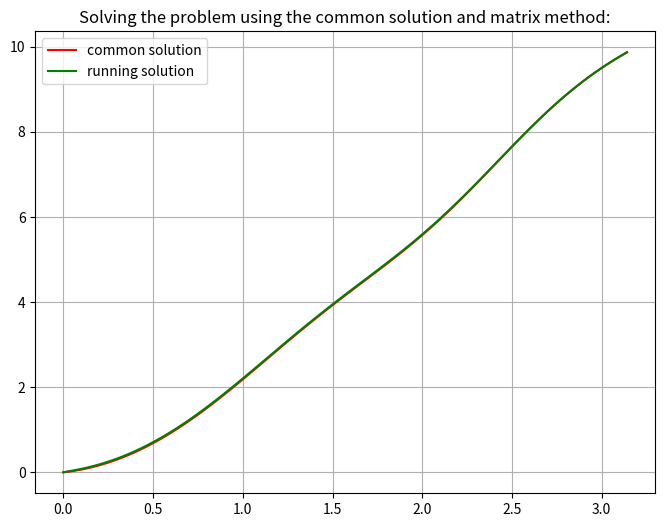

The script that saved this image:
import numpy as np
import math
import matplotlib.pyplot as plt
#import sympy as sp

def P(x):
    return x*x-3

def Q(x):
    return math.cos(x)*(x*x-3)

def F(x):
    return 2-6*x+2*x*x*x+(x*x-3)*math.exp(x)*math.sin(x)*(1+math.cos(x))+math.cos(x)*(math.exp(x)+(x*x-1)+x*x*x*x-3*x*x)

def A():
    return 0

def B():
    return math.pi

def Ya():
    return 0

def Yb():
    return math.pi*math.pi

def Xn(a, h, N):
    X = np.zeros(N+1)
    for i in range(N+1):
        X[i] = a + i*h
    return X

#y"+py'+y=f
def cauchy2order(p, q, f, yAtStart, yDerAtStart, X, h, N):
    P = np.zeros(N+1)
    Q = np.zeros(N+1)
    F = np.zeros(N+1)
    Y = np.zeros(N+1)
    for i in range(N+1):
        P[i] = p(X[i])
        Q[i] = q(X[i])
        F[i] = f(X[i])
    Y[0] = yAtStart
    Y[1] = yAtStart + h * yDerAtStart
    for i in range(0, N - 1):
        Y[i+2] = (F[i]-Q[i]*Y[i])*h*h-P[i]*(Y[i+1]-Y[i])*h+2*Y[i+1]-Y[i]
    return Y

#Z1'=-qZ1^2-pZ1+1
def cauchy1orderZ1(p, q, z1AtStart, X, h, N):
    P = np.zeros(N+1)
    Q = np.zeros(N+1)
    Z1 = np.zeros(N+1)
    for i in range(N+1):
        P[i] = p(X[i])
        Q[i] = q(X[i])
    Z1[0] = z1AtStart
    for i in range(0, N):
        Z1[i+1] = (Z1[i]*Z1[i]*Q[i]+Z1[i]*P[i]+1)*h+Z1[i]
    return Z1

#Z2'=-Z1(Z2q+f)
def cauchy1orderZ2(q, f, Z1, yAtStart, X, h, N):
    F = np.zeros(N+1)
    Q = np.zeros(N+1)
    Z2 = np.zeros(N+1)
    for i in range(N+1):
        Q[i] = q(X[i])
        F[i] = f(X[i])
    Z2[0] = yAtStart
    for i in range(0, N):
        Z2[i+1] = (Z1[i]*Z2[i]*Q[i]-Z1[i]*F[i])*h+Z2[i]
        #print(Z2[i])
    return Z2

#Z1y'=y-Z2
def cauchy1orderY(Z1, Z2, yAtEnd, h, N):
    Y = np.zeros((N+1))
    Y[N] = yAtEnd
    print(Y[N])
    for i in range(N, 0, -1):
        Y[i-1] = (Y[i]*Z1[i-1]+Z2[i-1]*h)/(Z1[i-1]+h)
    return Y

def commonSolution(a, b, ya, yb, p, q, f, N=100):
    h = (b - a) / N
    X = Xn(a, h, N)
    def zero(x):
        return 0
    YPart = cauchy2order(p, q, f, 0, 0, X, h, N)
    Y1 = cauchy2order(p, q, zero, 1, 0, X, h, N)
    Y2 = cauchy2order(p, q, zero, 0, 1, X, h, N)
    Y = YPart + ya * Y1 + (yb - YPart[N] - ya*Y1[N])/Y2[N]*Y2
    return X, Y

def runningSolution(a, b, ya, yb, p, q, f, N=100):
    h = (b - a) / N
    X = Xn(a, h, N)
    Z1 = cauchy1orderZ1(p, q, 0, X, h, N)
    Z2 = cauchy1orderZ2(q, f, Z1, ya, X, h, N)
    Y = cauchy1orderY(Z1, Z2, yb, h, N)
    return X, Y

def main():
    X1, Y1 = commonSolution(A(), B(), Ya(), Yb(), P, Q, F)
    X2, Y2 = runningSolution(A(), B(), Ya(), Yb(), P, Q, F)
    plt.figure(figsize = (8, 6))
    plt.title("Solving the problem using the common solution and matrix method:")
    plt.plot(X1, Y1, 'r', label = "common solution")
    plt.plot(X2, Y2, 'g', label = "running solution")
    plt.legend()
    plt.grid()
    plt.show()
    
if __name__ == '__main__':
    main()
